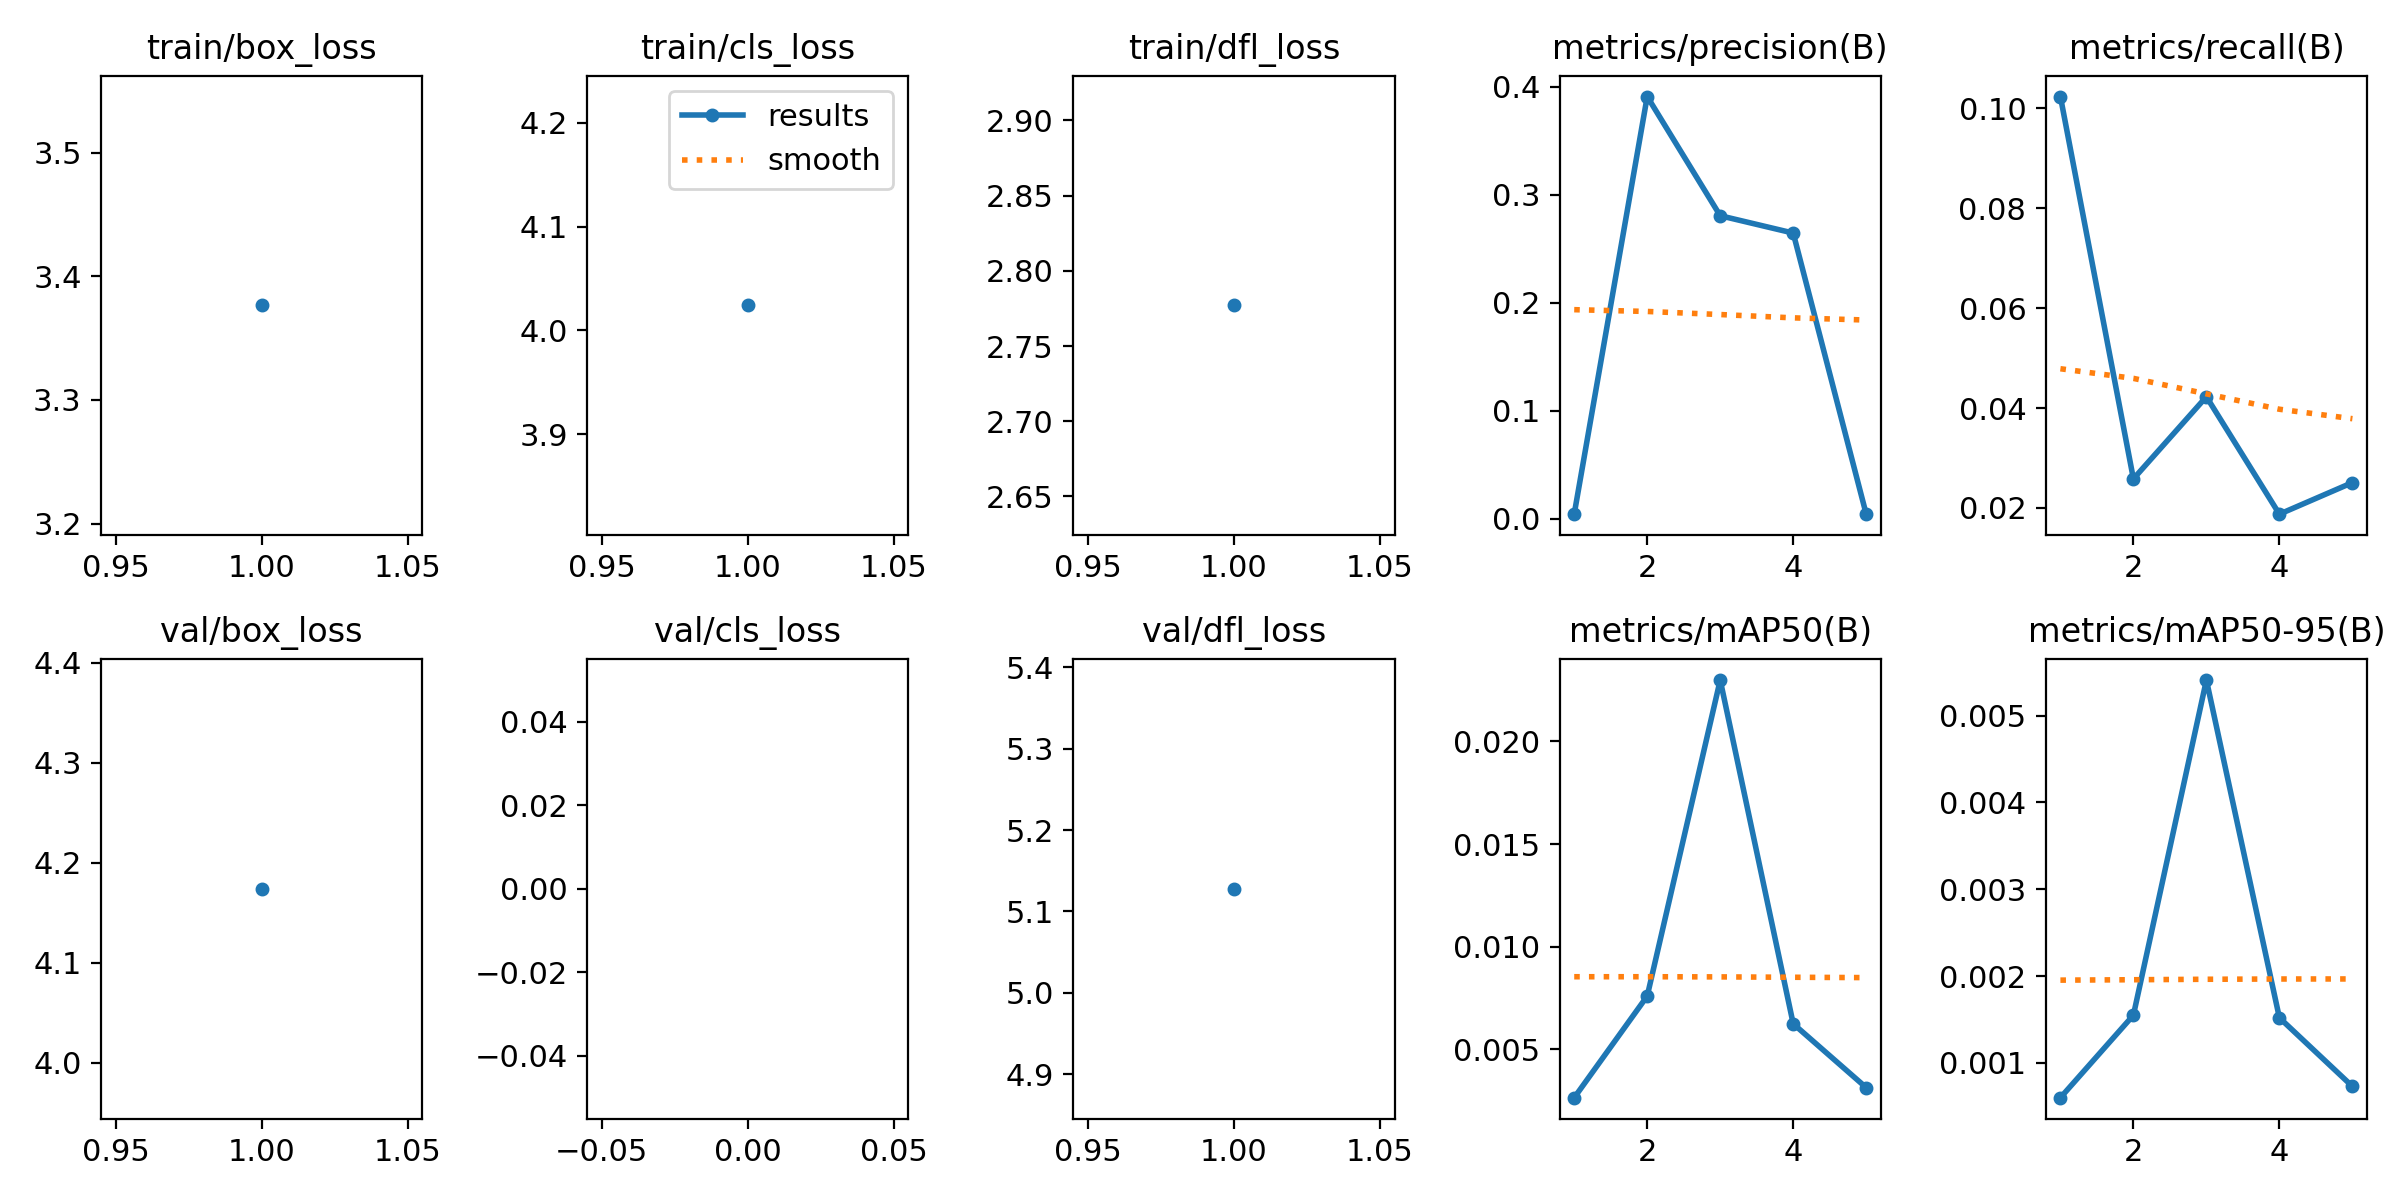

The file beside this chart, header and first rows:
epoch, time, train/box_loss, train/cls_loss, train/dfl_loss, metrics/precision(B), metrics/recall(B), metrics/mAP50(B), metrics/mAP50-95(B), val/box_loss, val/cls_loss, val/dfl_loss, lr/pg0, lr/pg1, lr/pg2
1, 15.6, 3.376, 4.024, 2.777, 0.00447, 0.1024, 0.00264, 0.0006, 4.174, inf, 5.128, 0.3966, 0.3295, 0.3295
2, 27.99, nan, nan, nan, 0.3909, 0.02583, 0.00759, 0.00155, nan, nan, nan, 0.6747, 0.641, 0.641
3, 39.45, nan, nan, nan, 0.2806, 0.04227, 0.02299, 0.00541, nan, nan, nan, 0.9308, 0.9305, 0.9305
4, 51.51, nan, nan, nan, 0.2645, 0.01876, 0.00624, 0.00152, nan, nan, nan, 0.901, 0.901, 0.901
5, 63.89, nan, nan, nan, 0.00433, 0.02508, 0.00313, 0.00073, nan, nan, nan, 0.868, 0.868, 0.868
